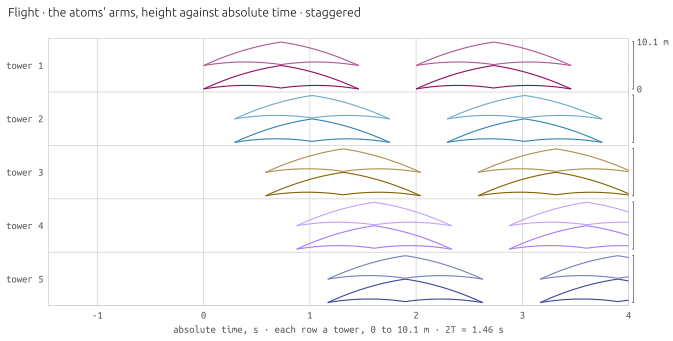

The file beside this chart, header and first rows:
tower [its number from 1], launch [s], readout [s], taken [1 if taken or 0 if not]
1.0, 0.0, 1.46, 1.0
1.0, 2.0, 3.46, 1.0
1.0, 4.0, 5.46, 1.0
2.0, 0.292, 1.752, 1.0
2.0, 2.292, 3.752, 1.0
3.0, 0.584, 2.044, 1.0
3.0, 2.584, 4.044, 1.0
4.0, 0.876, 2.336, 1.0
4.0, 2.876, 4.336, 1.0
5.0, 1.168, 2.628, 1.0
5.0, 3.168, 4.628, 1.0
